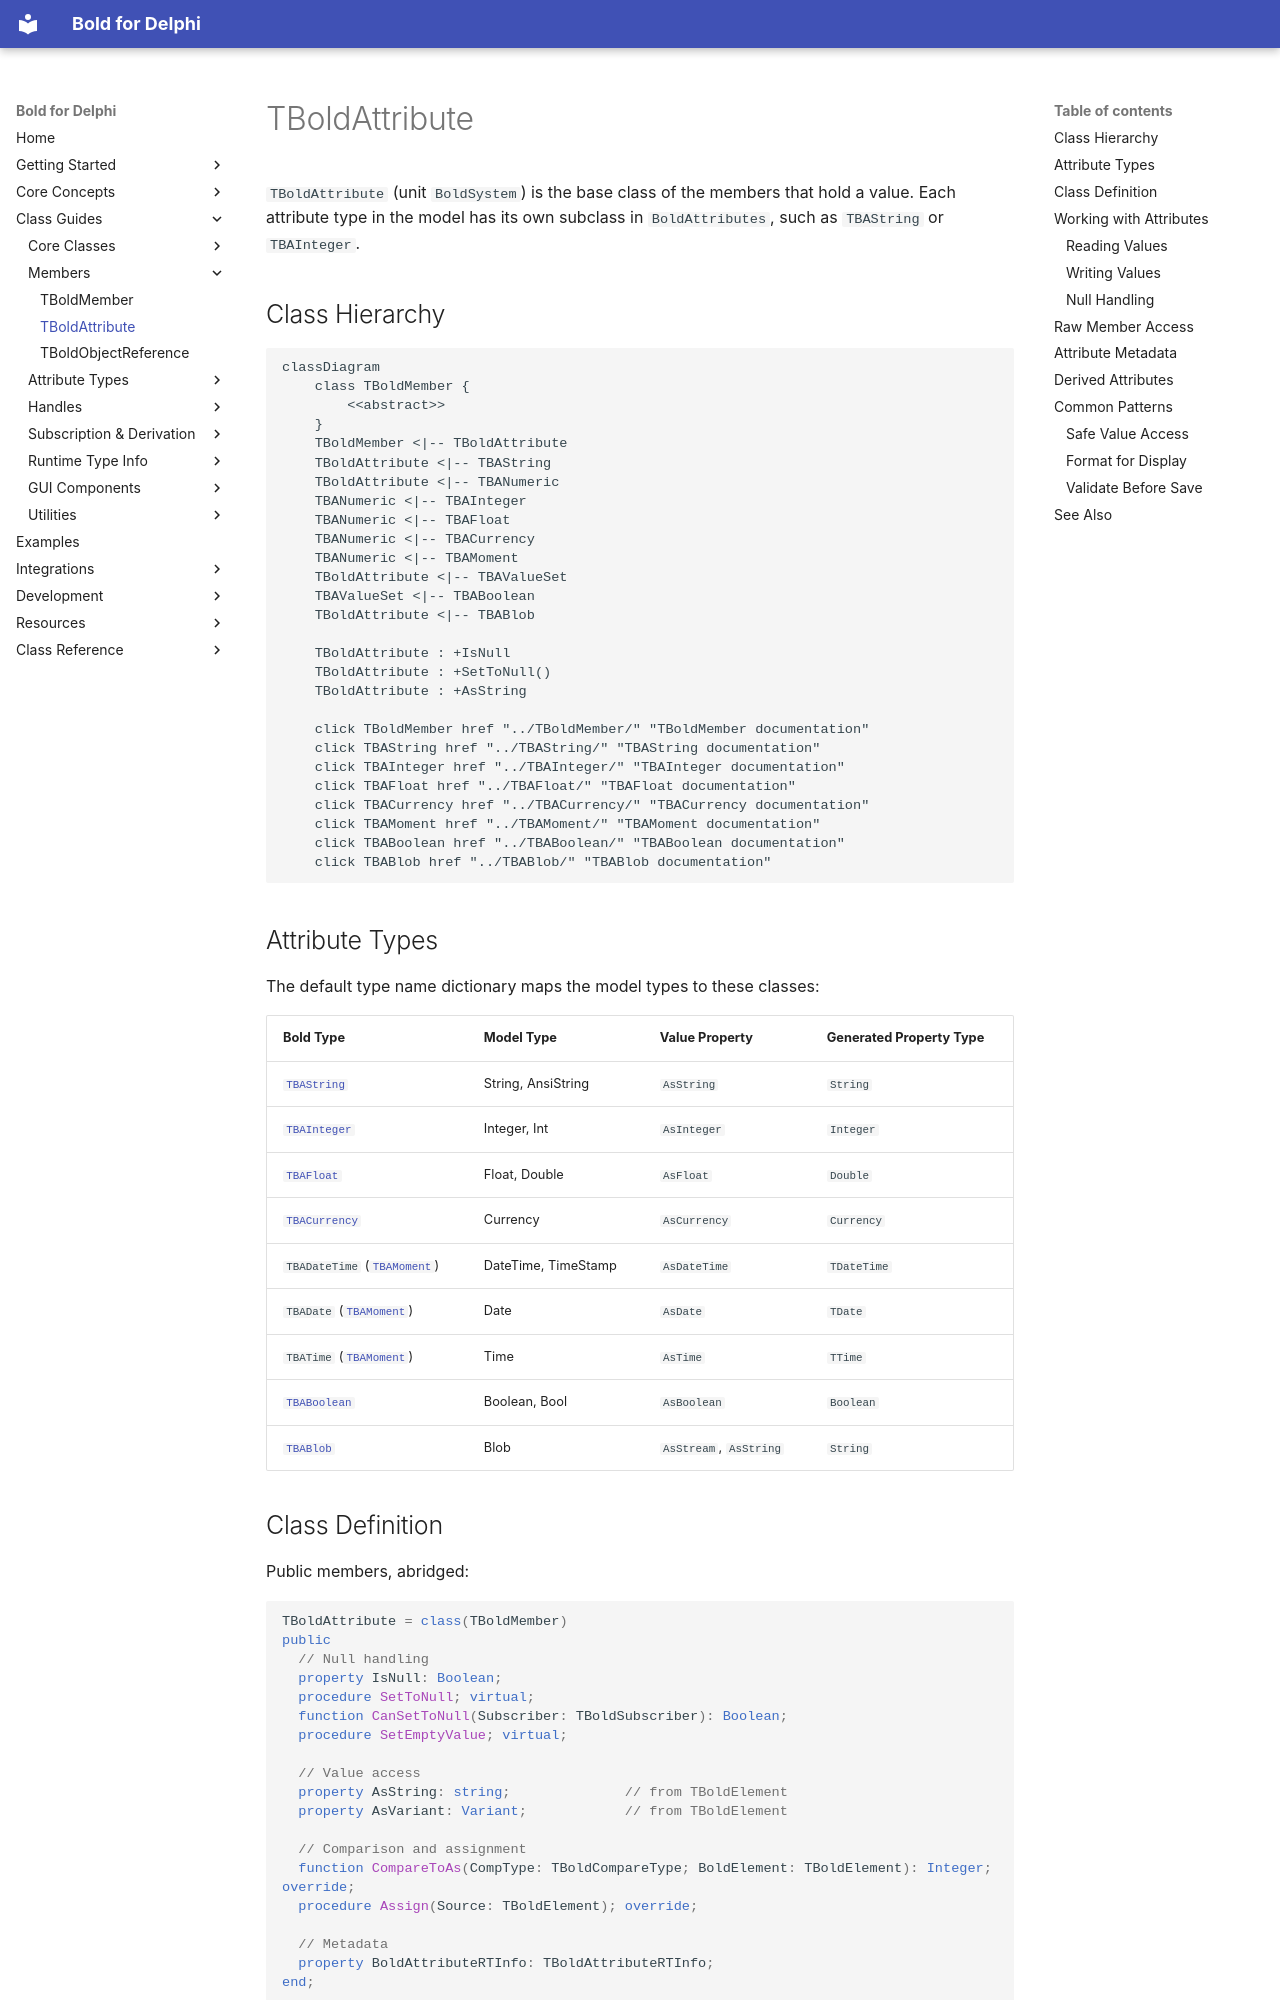

repository: bero/BoldForDelphi · page: classes/TBoldAttribute/index.html · generator: mkdocs

# TBoldAttribute

`TBoldAttribute` (unit `BoldSystem`) is the base class of the members that hold a value. Each attribute type in the model has its own subclass in `BoldAttributes`, such as `TBAString` or `TBAInteger`.

## Class Hierarchy

```mermaid
classDiagram
    class TBoldMember {
        <<abstract>>
    }
    TBoldMember <|-- TBoldAttribute
    TBoldAttribute <|-- TBAString
    TBoldAttribute <|-- TBANumeric
    TBANumeric <|-- TBAInteger
    TBANumeric <|-- TBAFloat
    TBANumeric <|-- TBACurrency
    TBANumeric <|-- TBAMoment
    TBoldAttribute <|-- TBAValueSet
    TBAValueSet <|-- TBABoolean
    TBoldAttribute <|-- TBABlob

    TBoldAttribute : +IsNull
    TBoldAttribute : +SetToNull()
    TBoldAttribute : +AsString

    click TBoldMember href "../TBoldMember/" "TBoldMember documentation"
    click TBAString href "../TBAString/" "TBAString documentation"
    click TBAInteger href "../TBAInteger/" "TBAInteger documentation"
    click TBAFloat href "../TBAFloat/" "TBAFloat documentation"
    click TBACurrency href "../TBACurrency/" "TBACurrency documentation"
    click TBAMoment href "../TBAMoment/" "TBAMoment documentation"
    click TBABoolean href "../TBABoolean/" "TBABoolean documentation"
    click TBABlob href "../TBABlob/" "TBABlob documentation"
```

## Attribute Types

The default type name dictionary maps the model types to these classes:

| Bold Type | Model Type | Value Property | Generated Property Type |
|-----------|------------|----------------|-------------------------|
| [`TBAString`](TBAString.md) | String, AnsiString | `AsString` | `String` |
| [`TBAInteger`](TBAInteger.md) | Integer, Int | `AsInteger` | `Integer` |
| [`TBAFloat`](TBAFloat.md) | Float, Double | `AsFloat` | `Double` |
| [`TBACurrency`](TBACurrency.md) | Currency | `AsCurrency` | `Currency` |
| `TBADateTime` ([`TBAMoment`](TBAMoment.md)) | DateTime, TimeStamp | `AsDateTime` | `TDateTime` |
| `TBADate` ([`TBAMoment`](TBAMoment.md)) | Date | `AsDate` | `TDate` |
| `TBATime` ([`TBAMoment`](TBAMoment.md)) | Time | `AsTime` | `TTime` |
| [`TBABoolean`](TBABoolean.md) | Boolean, Bool | `AsBoolean` | `Boolean` |
| [`TBABlob`](TBABlob.md) | Blob | `AsStream`, `AsString` | `String` |
